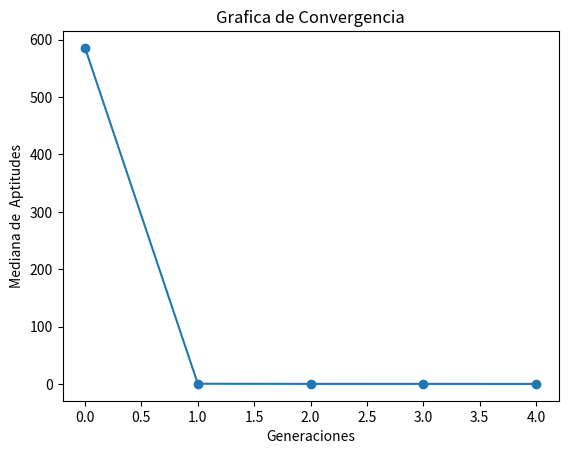

Write Python code to recreate this figure.
import numpy as np
from sympy import *
import matplotlib.pyplot as plt

"""
@author: Alex Gerardo Fernandez Aguilar
Algoritmo Evoulutivo para resolver  SCHWEFEL 
f(x1,x2) = 418.9829*2 - x1*sin(sqrt(abs(x1))) - x2*sin(sqrt(abs(x2))) 
en un rango de en [-500, 500]
Se realizara con la siguiente seleccion de componentes
### Repartición de componentes
**Alex Fernández** : 
- Representacion: Real
- Selección de padres:  Universal Estocástica
- Escalamiento: Ninguno
- Cruza: Aritmética Total
- Mutación: Uniforme
- Selección: Más
### Tecmica Avanzada
- Meméticos : Lamarkiano con decenso del gradiente
- Tecnica de diversidad : Procedimiento de clearing

"""


# Aqui sera necesario declarar la funcion para que sympy realice el calculo del gradiente
x1, x2 = symbols("x1 x2", real=True)
sympyf = 418.9829 * 2 - x1 * sin(sqrt(Abs(x1))) - x2 * sin(sqrt(Abs(x2)))
grad_f = lambdify((x1, x2), derive_by_array(sympyf, (x1, x2)))


def f(x):
    """
    f(x1,x2)
    Definicion de valucaion en esta funcion , esta tiene que minimizar el problema
    f(x1,x2) = 418.9829*2 - x1*sin(sqrt(abs(x1))) - x2*sin(sqrt(abs(x2))) 
    """
    return 418.9829 * 2 - np.sum(x * np.sin(np.sqrt(np.abs(x))), axis=1)


def inicializar(
    f, npop, nvars, lb, ub,
):
    """Inicia con una poblacion aleatoria con un Genotipo Real Entero, 
    y un fenotipo  """
    # Generamos el Genotipo desde el limite inferior hasta el superior multiplicados por la preciion deseada,
    #  randint regresa una distribucion uniforme
    genotipos = lb + (ub - lb) * np.random.uniform(
        low=0.0, high=1.0, size=[npop, nvars]
    )
    # transformamos el genoripo a un Fenotipo dentro de los limites
    fenotipos = genotipos
    # Valuamos las aptitudes
    aptitudes = f(fenotipos)
    return genotipos, fenotipos, aptitudes


def seleccion_universal_estocastica(aptitudes, npop):
    """Funcion Estocastica para determinar ``npop`` padres de una fomra Universal Etocastica"""
    # Probabilidad
    # Es necesaria que como minimizamos la aptitud entre menor sera sera mejor por esto hay que
    g = 1 / aptitudes
    p = g / sum(g)
    # Valor Esperado
    vE = np.multiply(p, npop)
    # Numero uniformemente aleatorio
    ptr = np.random.uniform(0, 1)
    # Suma actual
    suma = 0
    # lista de padres
    padres = []
    for i in range(npop):
        suma += vE[i]
        for ptr in np.arange(ptr, suma, 1):
            padres.append(i)
            ptr += 1
    return padres


def a(lb, ub, vk, wk):
    """
    [max(α, β), min(γ, δ)] si v_k > w_k
    \n|0,0| si v_k = w_k (esto es que ambos valores se quedaran igual)
    \n[max(γ, δ), min(α, β)] si v_k < w_k
    """
    if vk == wk:
        return vk, wk
    alpha = (lb - wk) / (vk - wk)
    beta = (ub - vk) / (wk - vk)
    gamma = (lb - vk) / (wk - vk)
    delta = (ub - wk) / (vk - wk)
    if vk > wk:
        l = max(alpha, beta)
        u = min(gamma, delta)
    else:
        l = max(gamma, delta)
        u = min(alpha, beta)
    a = np.random.uniform(low=l, high=u)
    # Se transforman a int para que sean parte del genotipo
    v = int(a * wk + (1 - a) * vk)
    w = int(a * vk + (1 - a) * wk)
    return v, w


def cruza_aritmetica_total(lb, ub, genotipos, padres, pc):
    """Cruza Artimetica Total, si es acpetada su cruza , se aplicara para cada alelo la cruza de la funcion de a que se determina
    \n[max(α, β), min(γ, δ)] si v_k > w_k
    \n|0,0| si v_k = w_k (esto es que ambos valores se quedaran igual)
    \n[max(γ, δ), min(α, β)] si v_k < w_k"""
    hijos_genotipos = np.zeros(np.shape(genotipos))
    k = 0
    cruzas = 0
    for i, j in zip(padres[::2], padres[1::2]):
        if np.random.uniform() <= pc:
            cruzas += 1
            for vk, wk in zip(genotipos[i], genotipos[j]):
                v, w = a(lb, ub, vk, wk)
                hijos_genotipos[k] = v
                hijos_genotipos[k + 1] = w
        else:
            hijos_genotipos[k] = np.copy(genotipos[i])
            hijos_genotipos[k + 1] = np.copy(genotipos[j])
        k += 2
    # si habia un numero impar de padres , el ultimo se incluira para que sea el mismo numero de padres que de hijos
    if k < len(padres):
        hijos_genotipos[k] = padres[-1]
    return hijos_genotipos, cruzas


def mutacion_uniforme(genotipos, lb, ub, pm):
    """Mutacion Uniforme,lo que haremos sera elegir un numero aleatorio entre nuestros limites y sustituirlo en una posicion seleccionada"""
    mutaciones = 0
    for i in range(len(genotipos)):
        for j in range(len(genotipos[i])):
            if np.random.uniform() <= pm:
                mutaciones += 1
                genotipos[i, j] = lb + (ub - lb) * np.random.uniform(low=0.0, high=1.0)
    return genotipos, mutaciones


def seleccion_mas_clearing(
    npop,
    genotipos,
    fenotipos,
    aptitudes,
    hijos_genotipos,
    hijos_fenotipos,
    hijos_aptitudes,
    radio,
):
    """Seleccion mas para la poblacion , esto es unir ambas poblaciones y elegir la mejor mitad deacuerdo a la aptitud"""
    # Lo que haremos sera juntar todos en una lista de 3-tuplas y ordenarlas por aptitud

    # meteremos otra que sera true o false o 1 y 0 si son centros o no
    pganador = np.zeros(len(aptitudes), dtype=float)
    hganador = np.zeros(len(hijos_aptitudes), dtype=float)

    # Representacion de tuplas de ([genotipo1,genotipo2], [fenotipo1,fenotipo2], [aptitud] , [0])
    total = list(zip(genotipos, fenotipos, aptitudes, pganador)) + list(
        zip(hijos_genotipos, hijos_fenotipos, hijos_aptitudes, hganador)
    )
    # ordenados segun su aptitud
    total.sort(key=lambda x: x[2])
    # PROCEDIMIENTO DE CLEARING
    # modificaremos sus ganadores
    ganador = []
    total[0] = list(total[0])
    total[0][3] = 1
    ganador.append(total[0][1])
    i = 1
    while i < len(total) and len(ganador) < npop:
        total[i] = list(total[i])
        for j in ganador:
            if np.linalg.norm(np.array(j) - np.array(total[i][1])) > radio:
                total[i][3] = 1
                ganador.append(total[i][1])
            else:
                continue
        i += 1
    # ordenados segun su aptitud y si son ganadores
    total.sort(key=lambda x: (x[2], -x[3]))
    # cortamos la poblaciones hasta la deseada
    total = total[:npop]
    gen, fen, apt, gndr = zip(*total)
    return np.array(gen), np.array(fen), np.array(apt)


def descenso_del_gradiente(x, alpha, iter):
    """Descenso del gradiente como busqueda local x sera un arreglo de n vars"""
    x_i = x
    for i in range(iter):
        # depende el numero de variables
        grad_value = -alpha * np.array(grad_f(x_i[0], x_i[1]))
        x_i = np.sum([x_i, grad_value], axis=0)
    return x_i


def memetico(hijos_genotipos, step, iteraciones, npop, nvars,lb,ub):
    """Algortimso memeteico de buscqueda local laamrkiano con descenso del gradiente"""
    genotipos = np.zeros((npop, nvars), dtype=float)
    for i in range(len(hijos_genotipos)):
        genotipos[i] = descenso_del_gradiente(hijos_genotipos[i], step, iteraciones)
    return genotipos


def estadistica(
    generacion,
    genotipos,
    fenotipos,
    aptitudes,
    hijos_genotipos,
    hijos_fenotipos,
    hijos_aptitudes,
    padres,
    mutaciones,
    cruzas,
):
    """Estadisticas, regresa [aptMin , aptMed ,aptMax,desvEst]
    No hay que olvidar que lo que estamos haciendo es minimizar por eso buscamos el mas pequeño"""
    print("------------------------------------------------------------")
    print("Generación:", generacion)
    aptMax = np.argmax(aptitudes)
    aptMed = np.mean(aptitudes)
    aptMin = np.argmin(aptitudes)
    desvEst = np.std(aptitudes)
    mediana = np.median(aptitudes)
    print(
        "La poblaicon y los hijos seran presentados como : \n[[indice, genotipo , fenotipo, aptitudes  , probabilidad],...]"
    )
    print(
        "Población:\n",
        np.concatenate(
            (
                np.arange(len(aptitudes)).reshape(-1, 1),
                genotipos,
                aptitudes.reshape(-1, 1),
                #aptitudes.reshape(-1, 1) / np.sum(aptitudes),
            ),
            1,
        ),
    )
    print(
        f"Mejor individuo\
        \nIndice: {aptMin} \
        \nGenotipo: {genotipos[aptMin]} \
        \nFenotipo: {fenotipos[aptMin]} \
        \nAptitud: {aptitudes[aptMin]}"
    )
    print(
        f"Aptitud Maxima {aptitudes[aptMax]} \
        \nAptitud Media {aptMed} \
        \nAptitud Minima {aptitudes[aptMin]}\
        \nAptitud Mediana {mediana}"
    )
    print("Desviacion Estandar", desvEst)
    print("Padres Seleccionados", padres)
    print("Frecuencia de padres seleccionados:", np.bincount(padres))
    print(
        f"Cruzas Efectuadas {cruzas} \
        \nMutaciones Efectuadas {mutaciones}"
    )
    # print('Hijos:\n', np.concatenate(( np.arange(len(aptitudes)).reshape(-1, 1) , hijos_genotipos, hijos_fenotipos, hijos_aptitudes.reshape(-1, 1), hijos_aptitudes.reshape(-1, 1)/np.sum(hijos_aptitudes)), 1))
    # Informacion Requerida para ejecucion de 6 individuos y 2 generaciones.
    # print(f"-PADRES \
    #     \nGenotipo {genotipos} \
    #     \nFenotipo {fenotipos} \
    #     \nPadres Seleccionados {padres} ")
    # print(f"-HIJOS\
    #     \nGenotipo {hijos_genotipos} \
    #     \nFenotipo {hijos_fenotipos} \
    #     \nValores de cruza {cruzas} \
    #     \nValores de Mutacion {mutaciones}")

    return [aptMin, aptMed, aptMax, desvEst, mediana]


def grafica(estadisticas):
    """Reportar gráfica de convergencia. 
    Eje x número de generaciones, 
    eje y mediana de la mejor aptitud de cada generación"""
    # Plot
    plt.plot(range(len(estadisticas)), list(zip(*estadisticas))[4], marker="o")

    plt.xlabel("Generaciones")
    plt.ylabel("Mediana de  Aptitudes")
    plt.title("Grafica de Convergencia")
    plt.show()


def EA(f, lb, ub, pc, pm, nvars, npop, ngen, step, bl_iteraciones, radio):
    """Algoritmo Evolutivo para resolver f con 
        -Representacion: Real Entera
        - Selección de padres:  Universal Estocástica
        - Escalamiento: Ninguno
        - Cruza: Aritmética Total
        - Mutación: Uniforme
        - Selección: Más"""
    # Inicializar
    estadisticas = []
    ba = np.zeros((ngen, 1), dtype=float)
    genotipos, fenotipos, aptitudes = inicializar(f, npop, nvars, lb, ub)
    # Hasta condición de paro
    for i in range(ngen):
        mutaciones = 0
        cruzas = 0

        # Selección de padres
        padres = seleccion_universal_estocastica(aptitudes, npop)

        # Cruza
        hijos_genotipos, cruzas = cruza_aritmetica_total(lb, ub, genotipos, padres, pc)

        # Mutación
        hijos_genotipos, mutaciones = mutacion_uniforme(hijos_genotipos, lb, ub, pm)

        # Memetico
        # Improve memetico lamarkiano
        hijos_genotipos = memetico(hijos_genotipos, step, bl_iteraciones, npop, nvars,lb,ub)

        # Fenotipos y aptitud
        hijos_fenotipos = hijos_genotipos

        hijos_aptitudes = f(hijos_fenotipos)

        # Selección de siguiente generación
        genotipos, fenotipos, aptitudes = seleccion_mas_clearing(
            npop,
            genotipos,
            fenotipos,
            aptitudes,
            hijos_genotipos,
            hijos_fenotipos,
            hijos_aptitudes,
            radio,
        )

        # Estadistica
        estadisticas.append(
            estadistica(
                i,
                genotipos,
                fenotipos,
                aptitudes,
                hijos_genotipos,
                hijos_fenotipos,
                hijos_aptitudes,
                padres,
                mutaciones,
                cruzas,
            )
        )

        # Mejor individuo
        ba[i] = np.copy(aptitudes[estadisticas[i][0]])

        #Checaremos si alguno ya cumple estar en la solucion (por la construccion de nuestra funcion esto es que su aptitud sea 0 dado que minimizamos)
        if (any(v == 0 for v in aptitudes)):
            break

    print("------------------------------")
    print("Tabla de mejores aptitudes :\n", ba.reshape(-1, 1))
    grafica(estadisticas)
    # Regresar mejor solución
    padres = np.argmin(aptitudes)
    return genotipos[padres], fenotipos[padres], aptitudes[padres]


# Random seed
seed = np.random.randint(100000)
np.random.seed(seed=seed)
# Numero de variables para el cromosoma
nvars = 2
# Numero de poblacion
npop = 10
# limite inferior del espacio de busqueda
lb = -500
# Limite superior del espacio de busqueda
ub = 500
# Usaremos un de 5 decimale = 5
# porcentaje de Cruza
pc = 0.9
# Porcentaje de Mutacion
pm = 0.2
# Numero de Generaciones
ngen = 5

# Numero de pasos de buscqueda local
bl_iteraciones = 10
# Tamaño de paso para la busqueda local
beta = np.linalg.norm(np.array([lb,lb])- np.array([ub,ub])) / 10
step = beta/1000

# Radio para la los nichos
radio = beta

# modificaremos el formato para que  no aparezca en forma exponencial
np.set_printoptions(suppress=True)
bgen, bfen, bapt = EA(f, lb, ub, pc, pm, nvars, npop, ngen, step, bl_iteraciones, radio)
print("Se utilizo la semilla aleatoria ", seed)
print("++++++++++++++++++++++++++++++++++++++++++++++++++++++++++++")
print(
    f"El Resultado del mejor individuo en base a su aptitud es el que tiene \
    \nGenotipo es {bgen}  \
    \nFenotipo es {bfen}  \
    \nY una Aptitud de {bapt}"
)
print("++++++++++++++++++++++++++++++++++++++++++++++++++++++++++++")
